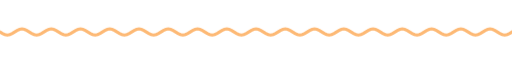
t = 0.00 s
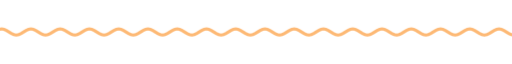
t = 1.67 s
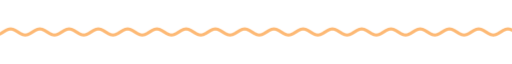
t = 3.33 s
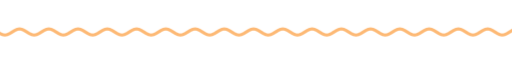
t = 5.00 s
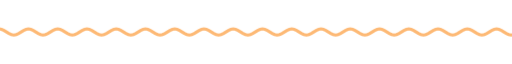
t = 6.67 s
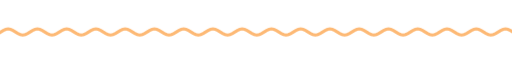
t = 8.33 s

The animated SVG that drew these frames (rendered in a browser with its animation timeline set to each time). Animation: 9 CSS @keyframes rules; frames cover the first 8.33 s, repeats indefinitely.

<svg xmlns="http://www.w3.org/2000/svg" xmlns:xlink="http://www.w3.org/1999/xlink" width="840" height="28" viewBox="0 0 840 28" role="img" aria-label="divider"><title>divider</title><style>text{font-family:G,R,'Google Sans','Segoe UI',Roboto,sans-serif;font-variation-settings:'ROND' 100}
.up{animation:up .8s cubic-bezier(.05,.7,.1,1) both}
.pop{transform-box:fill-box;transform-origin:center;animation:pop .6s cubic-bezier(.34,1.56,.64,1) both}
.fade{animation:fade .9s ease both}
.spin{transform-box:fill-box;transform-origin:center;animation:spin 40s linear infinite}
.spin-r{transform-box:fill-box;transform-origin:center;animation:spin 28s linear infinite reverse}
.bob{transform-box:fill-box;transform-origin:center;animation:bob 7s ease-in-out infinite}
.grow{transform-box:fill-box;transform-origin:left center;animation:grow 1.1s cubic-bezier(.2,0,0,1) both}
.wght{animation:wght 1.6s cubic-bezier(.2,0,0,1) .2s both}
.wave{animation:wave 2.4s linear infinite}
.blink{animation:blink 1s step-end infinite}
@keyframes blink{50%{opacity:0}}
@keyframes up{from{opacity:0;transform:translateY(14px)}to{opacity:1;transform:none}}
@keyframes pop{from{opacity:0;transform:scale(.6)}to{opacity:1;transform:scale(1)}}
@keyframes fade{from{opacity:0}to{opacity:1}}
@keyframes spin{to{transform:rotate(360deg)}}
@keyframes bob{0%,100%{transform:translateY(0) rotate(0)}50%{transform:translateY(-10px) rotate(12deg)}}
@keyframes grow{from{transform:scaleX(0)}to{transform:scaleX(1)}}
@keyframes wght{from{font-variation-settings:'ROND' 100,'wght' 400}to{font-variation-settings:'ROND' 100,'wght' 760}}
@keyframes wave{from{transform:translateX(0)}to{transform:translateX(-48px)}}
@media (prefers-reduced-motion:reduce){*{animation:none!important}}</style><clipPath id="w"><rect x="0" y="0" width="840" height="28"/></clipPath><g clip-path="url(#w)"><path class="wave" d="M0 14.0 L4 16.5 L8 18.3 L12 19.0 L16 18.3 L20 16.5 L24 14.0 L28 11.5 L32 9.7 L36 9.0 L40 9.7 L44 11.5 L48 14.0 L52 16.5 L56 18.3 L60 19.0 L64 18.3 L68 16.5 L72 14.0 L76 11.5 L80 9.7 L84 9.0 L88 9.7 L92 11.5 L96 14.0 L100 16.5 L104 18.3 L108 19.0 L112 18.3 L116 16.5 L120 14.0 L124 11.5 L128 9.7 L132 9.0 L136 9.7 L140 11.5 L144 14.0 L148 16.5 L152 18.3 L156 19.0 L160 18.3 L164 16.5 L168 14.0 L172 11.5 L176 9.7 L180 9.0 L184 9.7 L188 11.5 L192 14.0 L196 16.5 L200 18.3 L204 19.0 L208 18.3 L212 16.5 L216 14.0 L220 11.5 L224 9.7 L228 9.0 L232 9.7 L236 11.5 L240 14.0 L244 16.5 L248 18.3 L252 19.0 L256 18.3 L260 16.5 L264 14.0 L268 11.5 L272 9.7 L276 9.0 L280 9.7 L284 11.5 L288 14.0 L292 16.5 L296 18.3 L300 19.0 L304 18.3 L308 16.5 L312 14.0 L316 11.5 L320 9.7 L324 9.0 L328 9.7 L332 11.5 L336 14.0 L340 16.5 L344 18.3 L348 19.0 L352 18.3 L356 16.5 L360 14.0 L364 11.5 L368 9.7 L372 9.0 L376 9.7 L380 11.5 L384 14.0 L388 16.5 L392 18.3 L396 19.0 L400 18.3 L404 16.5 L408 14.0 L412 11.5 L416 9.7 L420 9.0 L424 9.7 L428 11.5 L432 14.0 L436 16.5 L440 18.3 L444 19.0 L448 18.3 L452 16.5 L456 14.0 L460 11.5 L464 9.7 L468 9.0 L472 9.7 L476 11.5 L480 14.0 L484 16.5 L488 18.3 L492 19.0 L496 18.3 L500 16.5 L504 14.0 L508 11.5 L512 9.7 L516 9.0 L520 9.7 L524 11.5 L528 14.0 L532 16.5 L536 18.3 L540 19.0 L544 18.3 L548 16.5 L552 14.0 L556 11.5 L560 9.7 L564 9.0 L568 9.7 L572 11.5 L576 14.0 L580 16.5 L584 18.3 L588 19.0 L592 18.3 L596 16.5 L600 14.0 L604 11.5 L608 9.7 L612 9.0 L616 9.7 L620 11.5 L624 14.0 L628 16.5 L632 18.3 L636 19.0 L640 18.3 L644 16.5 L648 14.0 L652 11.5 L656 9.7 L660 9.0 L664 9.7 L668 11.5 L672 14.0 L676 16.5 L680 18.3 L684 19.0 L688 18.3 L692 16.5 L696 14.0 L700 11.5 L704 9.7 L708 9.0 L712 9.7 L716 11.5 L720 14.0 L724 16.5 L728 18.3 L732 19.0 L736 18.3 L740 16.5 L744 14.0 L748 11.5 L752 9.7 L756 9.0 L760 9.7 L764 11.5 L768 14.0 L772 16.5 L776 18.3 L780 19.0 L784 18.3 L788 16.5 L792 14.0 L796 11.5 L800 9.7 L804 9.0 L808 9.7 L812 11.5 L816 14.0 L820 16.5 L824 18.3 L828 19.0 L832 18.3 L836 16.5 L840 14.0 L844 11.5 L848 9.7 L852 9.0 L856 9.7 L860 11.5 L864 14.0 L868 16.5 L872 18.3 L876 19.0 L880 18.3 L884 16.5 L888 14.0 L892 11.5 L896 9.7 L900 9.0 L904 9.7 L908 11.5 L912 14.0 L916 16.5 L920 18.3 L924 19.0 L928 18.3 L932 16.5 L936 14.0" fill="none" stroke="#fdb975" stroke-width="5" stroke-linecap="round"/></g></svg>
